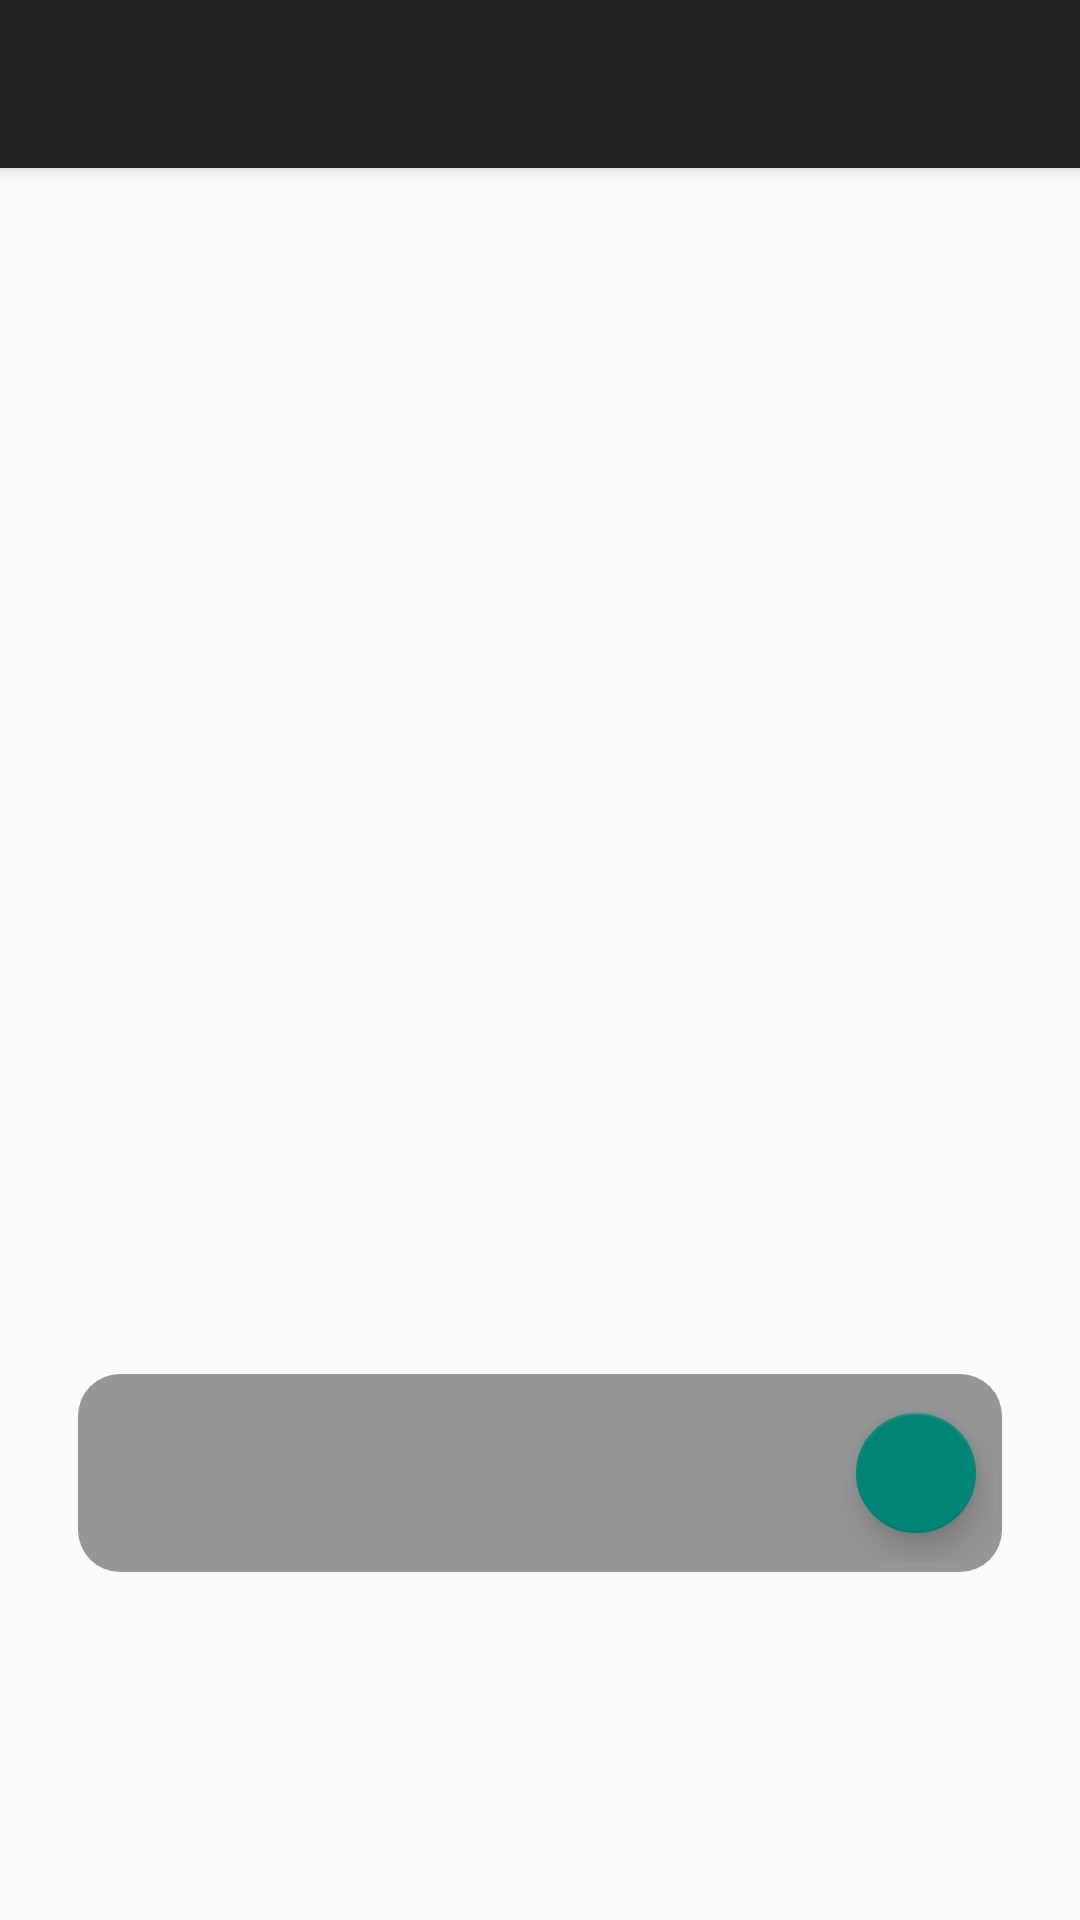

Android layout source for this screen:
<!-- AndroidManifest.xml: activity theme AppTheme.NoActionBar -->
<!-- res/layout/activity_verse.xml -->
<?xml version="1.0" encoding="utf-8"?>
<android.support.design.widget.CoordinatorLayout xmlns:android="http://schemas.android.com/apk/res/android"
    xmlns:app="http://schemas.android.com/apk/res-auto"
    xmlns:tools="http://schemas.android.com/tools"
    android:layout_width="match_parent"
    android:layout_height="match_parent"
    android:fitsSystemWindows="true"
    tools:context="com.inHisPresence.view.VerseActivity">

    <android.support.design.widget.AppBarLayout
        android:layout_width="match_parent"
        android:layout_height="wrap_content"
        android:theme="@style/AppTheme.AppBarOverlay">

        <android.support.v7.widget.Toolbar
            android:id="@+id/toolbar"
            android:layout_width="match_parent"
            android:layout_height="?attr/actionBarSize"
            android:background="?attr/colorPrimary"
            app:popupTheme="@style/AppTheme.PopupOverlay" />

    </android.support.design.widget.AppBarLayout>

    <include layout="@layout/content_verse" />


</android.support.design.widget.CoordinatorLayout>
<!-- res/layout/content_verse.xml (included above) -->
<?xml version="1.0" encoding="utf-8"?>
<RelativeLayout xmlns:android="http://schemas.android.com/apk/res/android"
    xmlns:app="http://schemas.android.com/apk/res-auto"
    xmlns:tools="http://schemas.android.com/tools"
    android:id="@+id/rootLayout"
    android:layout_width="match_parent"
    android:layout_height="match_parent"
    android:paddingBottom="@dimen/activity_vertical_margin"
    android:paddingLeft="@dimen/activity_horizontal_margin"
    android:paddingRight="@dimen/activity_horizontal_margin"
    android:paddingTop="@dimen/activity_vertical_margin"
    android:textAlignment="center"
    app:layout_behavior="@string/appbar_scrolling_view_behavior"
    tools:context="com.inHisPresence.view.VerseActivity"
    tools:showIn="@layout/activity_verse">

    <LinearLayout
        android:id="@+id/llVerseBox"
        android:orientation="horizontal"
        android:layout_width="match_parent"
        android:layout_height="wrap_content"
        android:layout_alignParentBottom="true"
        android:layout_centerHorizontal="true"
        android:background="@drawable/buttonshape"
        android:layout_marginBottom="100dp"
        android:weightSum="1"
        android:layout_marginLeft="10dp"
        android:layout_marginRight="10dp">

        <TextView
            android:layout_width="0dp"
            android:layout_height="wrap_content"
            android:textAppearance="?android:attr/textAppearanceLarge"
            android:text="        "
            android:textColor="#fff"
            android:id="@+id/tvVerse"
            android:layout_weight="1.02"
            android:layout_margin="5dp" />

        

        <android.support.design.widget.FloatingActionButton
            android:id="@+id/fab"
            android:layout_width="wrap_content"
            android:layout_height="wrap_content"
            app:layout_anchor="@id/tvVerse"
            android:layout_gravity="end|bottom"
            android:layout_margin="@dimen/fab_margin_verse"
            android:src="@drawable/ic_action_next_item"
            app:fabSize="mini"/>

    </LinearLayout>

</RelativeLayout>
<!-- resources referenced by this layout -->
<resources>
  <dimen name="activity_horizontal_margin">16dp</dimen>
  <dimen name="activity_vertical_margin">16dp</dimen>
  <dimen name="fab_margin_verse">10dp</dimen>
  <!-- drawable buttonshape (drawable-xhdpi) -->
  <?xml version="1.0" encoding="utf-8"?>
  <shape xmlns:android="http://schemas.android.com/apk/res/android" android:shape="rectangle" >
      <corners
          android:radius="14dp"
          />
      <solid
          android:color="#66000000"
          />
      <padding
          android:left="3dp"
          android:top="3dp"
          android:right="3dp"
          android:bottom="3dp"
          />
  </shape>
  <string name="read_button">Read button</string>
  <style name="AppTheme.AppBarOverlay" parent="ThemeOverlay.AppCompat.Dark.ActionBar" />
  <style name="AppTheme.PopupOverlay" parent="ThemeOverlay.AppCompat.Light" />
  <style name="AppTheme.NoActionBar">
          <item name="windowActionBar">false</item>
          <item name="windowNoTitle">true</item>
      </style>
</resources>
